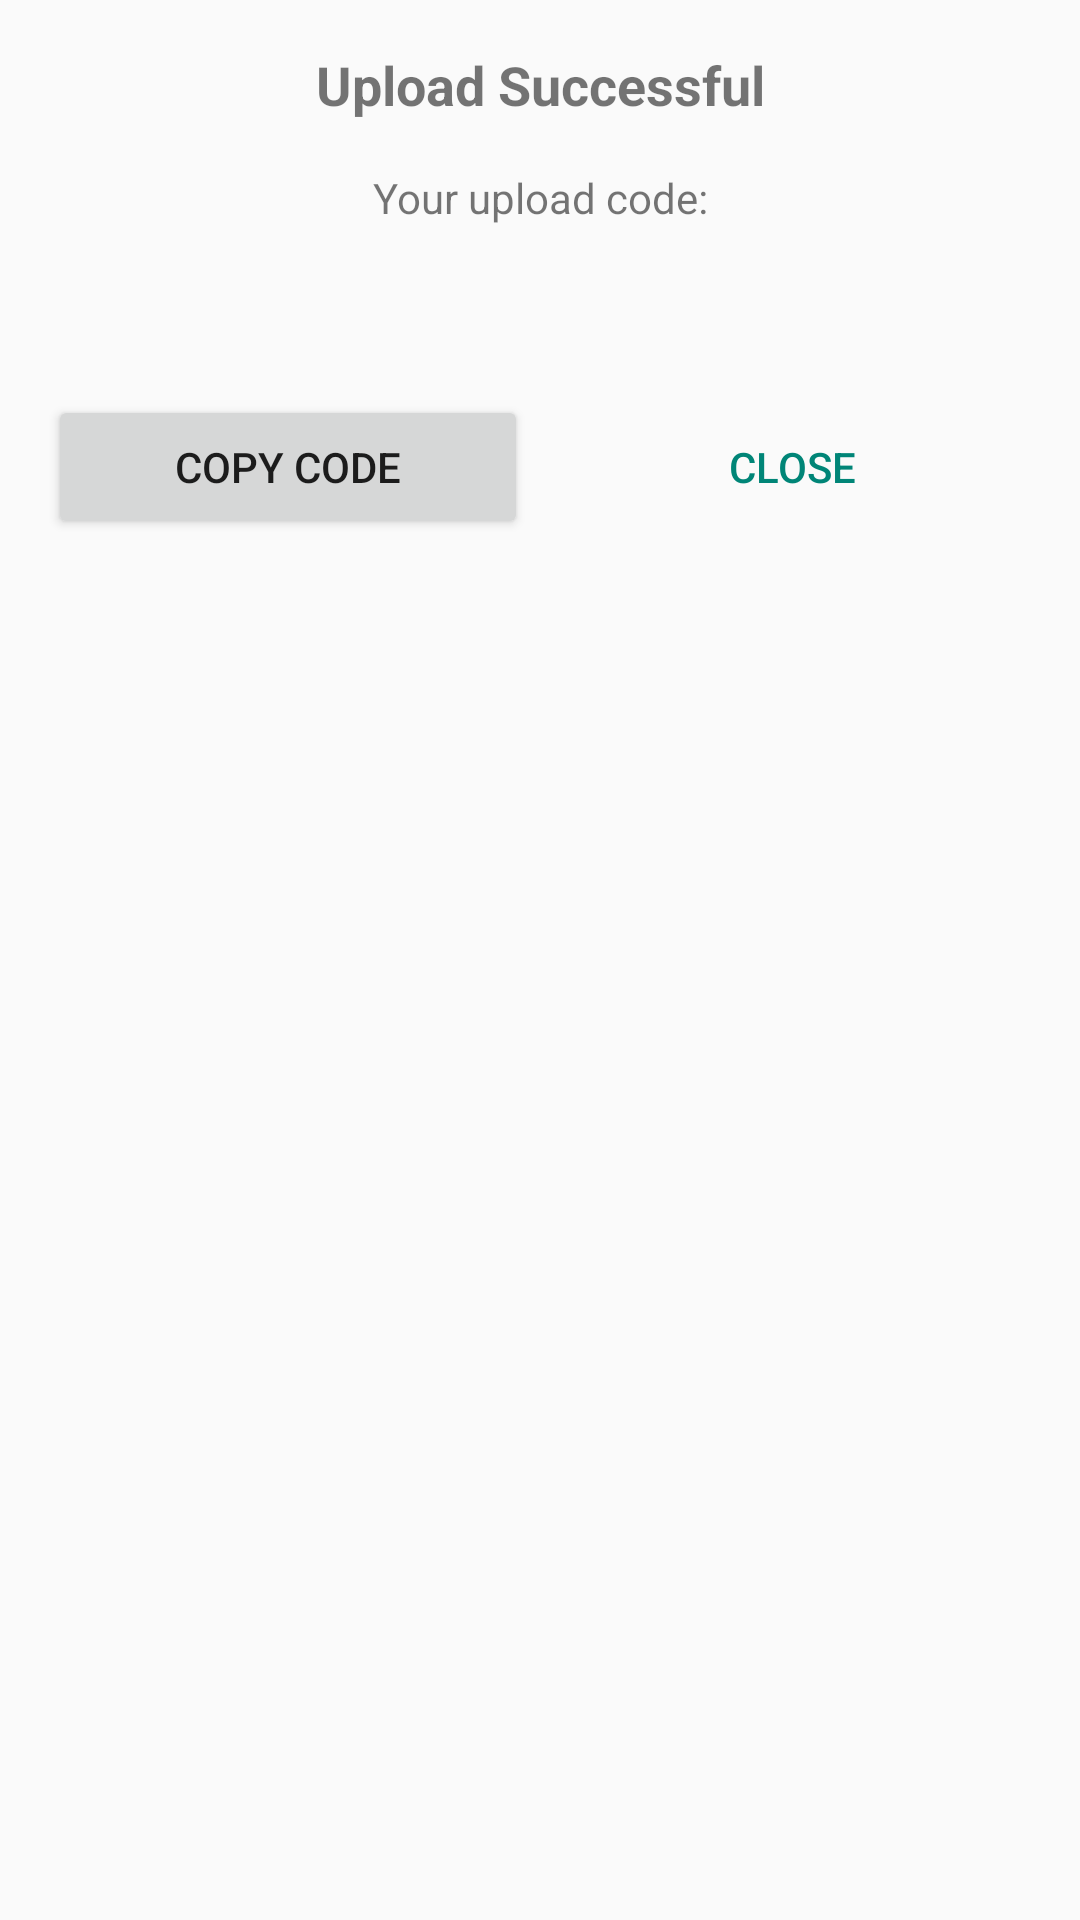

Reconstruct the res/layout file that produces this screen, plus the resources it refers to.
<!-- AndroidManifest.xml: application theme Theme.AppCompat.DayNight.DarkActionBar -->
<!-- res/layout/upload_result_dialog.xml -->
<?xml version="1.0" encoding="utf-8"?>
<androidx.constraintlayout.widget.ConstraintLayout
    xmlns:android="http://schemas.android.com/apk/res/android"
    xmlns:app="http://schemas.android.com/apk/res-auto"
    android:layout_width="match_parent"
    android:layout_height="wrap_content"
    android:padding="16dp">

    <TextView
        android:id="@+id/dialogTitle"
        android:layout_width="match_parent"
        android:layout_height="wrap_content"
        android:text="Upload Successful"
        android:textAlignment="center"
        android:textSize="18sp"
        android:textStyle="bold"
        app:layout_constraintTop_toTopOf="parent"
        app:layout_constraintStart_toStartOf="parent"
        app:layout_constraintEnd_toEndOf="parent" />

    <TextView
        android:id="@+id/codeLabel"
        android:layout_width="match_parent"
        android:layout_height="wrap_content"
        android:layout_marginTop="16dp"
        android:text="Your upload code:"
        android:textAlignment="center"
        app:layout_constraintTop_toBottomOf="@id/dialogTitle"
        app:layout_constraintStart_toStartOf="parent"
        app:layout_constraintEnd_toEndOf="parent" />

    <TextView
        android:id="@+id/uploadCode"
        android:layout_width="match_parent"
        android:layout_height="wrap_content"
        android:layout_marginTop="8dp"
        android:textAlignment="center"
        android:textSize="24sp"
        android:textStyle="bold"
        android:textColor="#007BFF"
        app:layout_constraintTop_toBottomOf="@id/codeLabel"
        app:layout_constraintStart_toStartOf="parent"
        app:layout_constraintEnd_toEndOf="parent" />

    <Button
        android:id="@+id/copyButton"
        android:layout_width="0dp"
        android:layout_height="wrap_content"
        android:layout_marginTop="16dp"
        android:layout_marginEnd="4dp"
        android:text="Copy Code"
        app:layout_constraintTop_toBottomOf="@id/uploadCode"
        app:layout_constraintStart_toStartOf="parent"
        app:layout_constraintEnd_toStartOf="@id/closeButton"
        app:layout_constraintHorizontal_weight="1" />
        
    <Button
        android:id="@+id/closeButton"
        android:layout_width="0dp"
        android:layout_height="wrap_content"
        android:layout_marginTop="16dp"
        android:layout_marginStart="4dp"
        android:text="Close"
        style="@style/Widget.AppCompat.Button.Borderless.Colored"
        app:layout_constraintTop_toBottomOf="@id/uploadCode"
        app:layout_constraintStart_toEndOf="@id/copyButton"
        app:layout_constraintEnd_toEndOf="parent"
        app:layout_constraintHorizontal_weight="1" />

</androidx.constraintlayout.widget.ConstraintLayout>
<!-- resources referenced by this layout -->
<resources>

</resources>
